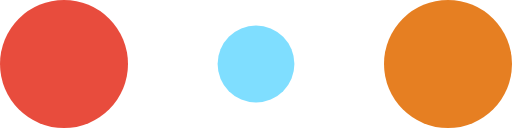
t = 0.00 s
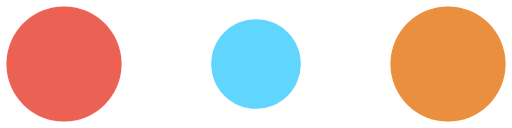
t = 0.10 s
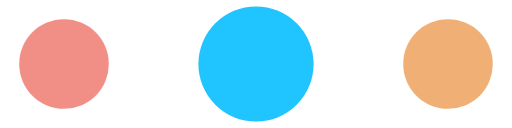
t = 0.30 s
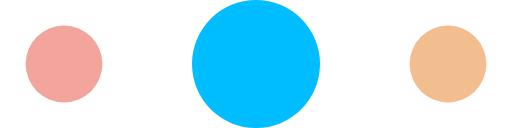
t = 0.40 s
t = 0.50 s: frame unchanged from t = 0.30 s, image omitted
t = 0.70 s: frame unchanged from t = 0.10 s, image omitted

The animated SVG that drew these frames (rendered in a browser with its animation timeline set to each time). Animation: 6 SMIL elements (animate=6); one cycle of 0.80 s, repeats indefinitely.

<!-- By Sam Herbert (@sherb), for everyone. More @ http://goo.gl/7AJzbL -->
<svg width="120" height="30" viewBox="0 0 120 30" xmlns="http://www.w3.org/2000/svg">
    <circle cx="15" cy="15" r="15" fill="#E84C3D">
        <animate attributeName="r" from="15" to="15"
                 begin="0s" dur="0.8s"
                 values="15;9;15" calcMode="linear"
                 repeatCount="indefinite" />
        <animate attributeName="fill-opacity" from="1" to="1"
                 begin="0s" dur="0.8s"
                 values="1;.5;1" calcMode="linear"
                 repeatCount="indefinite" />
    </circle>
    <circle cx="60" cy="15" r="9" fill-opacity="0.3" fill="#00BDFF">
        <animate attributeName="r" from="9" to="9"
                 begin="0s" dur="0.8s"
                 values="9;15;9" calcMode="linear"
                 repeatCount="indefinite" />
        <animate attributeName="fill-opacity" from="0.5" to="0.5"
                 begin="0s" dur="0.8s"
                 values=".5;1;.5" calcMode="linear"
                 repeatCount="indefinite" />
    </circle>
    <circle cx="105" cy="15" r="15" fill="#E67F22">
        <animate attributeName="r" from="15" to="15"
                 begin="0s" dur="0.8s"
                 values="15;9;15" calcMode="linear"
                 repeatCount="indefinite" />
        <animate attributeName="fill-opacity" from="1" to="1"
                 begin="0s" dur="0.8s"
                 values="1;.5;1" calcMode="linear"
                 repeatCount="indefinite" />
    </circle>
</svg>
